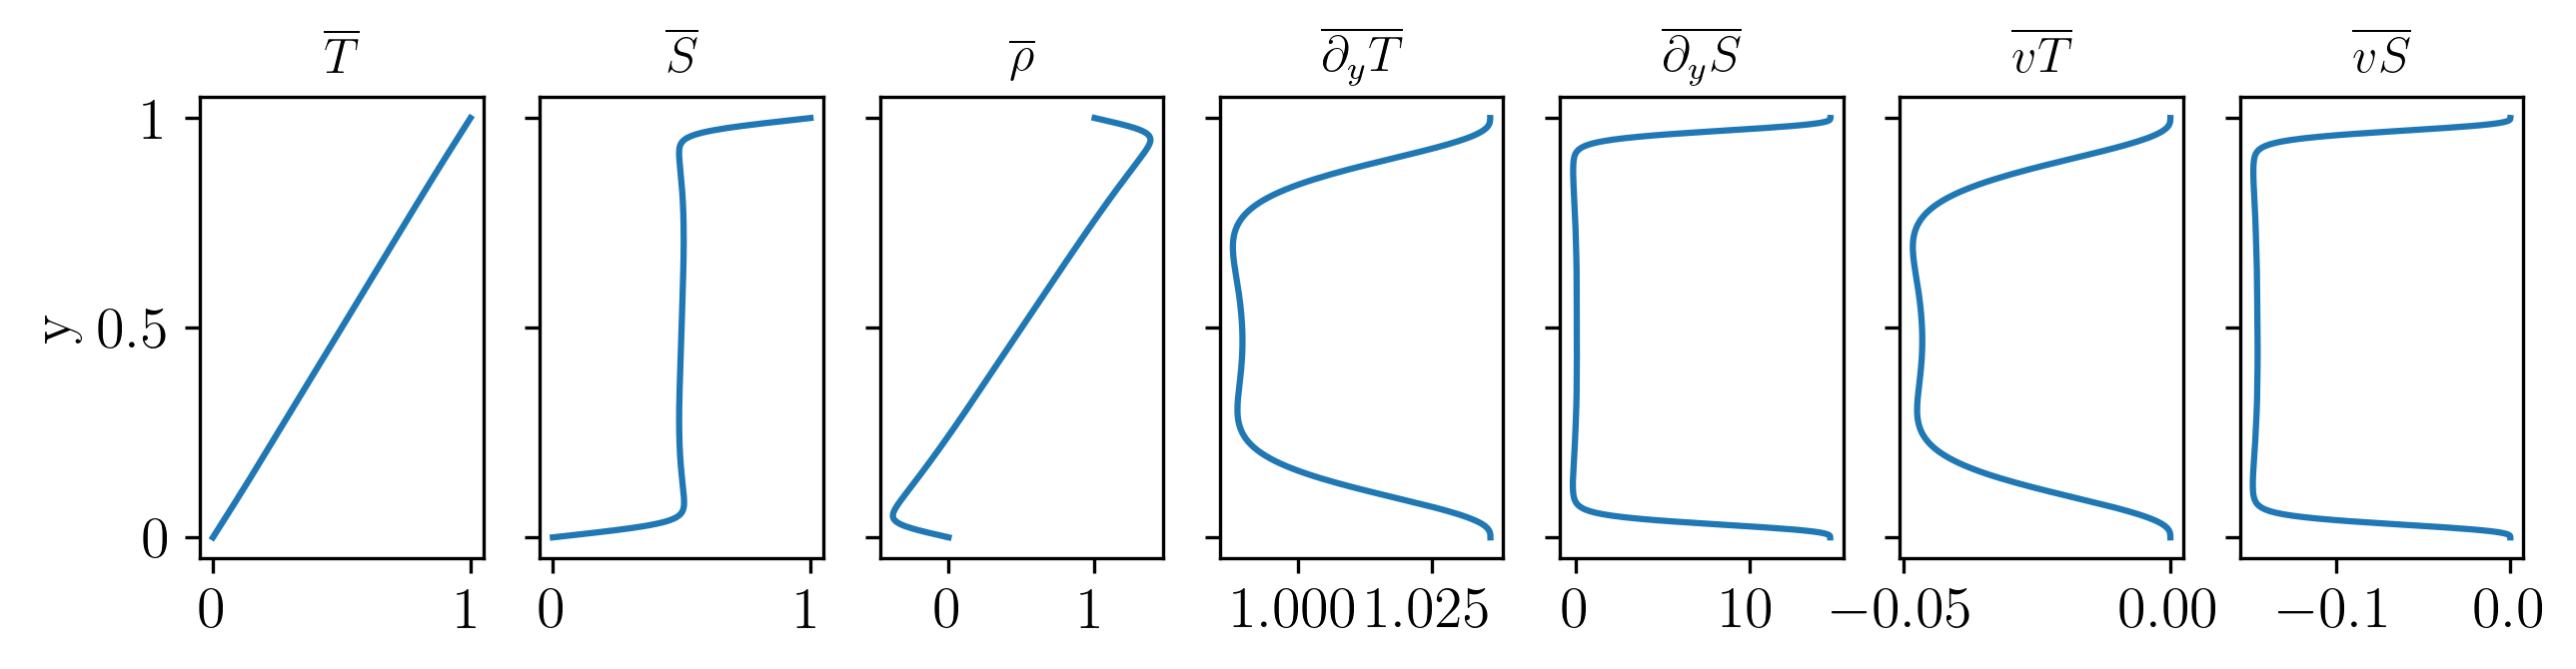

The table this chart was drawn from, first rows:
9.999330689547808459e-01, 9.999306589644594290e-01, 9.990209308902283647e-01, 1.000840387038690604e+00, 1.036007062953621771e+00, 1.462802644920446937e+01, -4.034578899271325018e-09, -7.055418601248458312e-09
9.997322937381828423e-01, 9.997226544221879951e-01, 9.960839864561188417e-01, 1.003361322388257149e+00, 1.036007061132319995e+00, 1.462801559866806045e+01, -5.358734364621065736e-09, -9.764922666376858348e-08
9.993977281025862025e-01, 9.993760420620004803e-01, 9.911899679519826645e-01, 1.007562116172018296e+00, 1.036007053522004062e+00, 1.462791509835518333e+01, -1.931769099429436499e-08, -1.046332947617110323e-06
9.989294616193016285e-01, 9.988909146949817019e-01, 9.843403001720071321e-01, 1.013441529217956383e+00, 1.036006986909628669e+00, 1.462742419642622238e+01, -8.899672469580084347e-08, -5.796480052372835486e-06
9.983276196545900483e-01, 9.982674022732928032e-01, 9.755373255994743698e-01, 1.020997478947111237e+00, 1.036006757907582232e+00, 1.462578891267981085e+01, -3.262565170894149446e-07, -2.182188480586771332e-05
9.975923633360983533e-01, 9.975056719613988321e-01, 9.647850193691689391e-01, 1.030226324553628725e+00, 1.036006132028887583e+00, 1.462149361392254399e+01, -9.566699085801701218e-07, -6.417367526342912716e-05
9.967238895097220164e-01, 9.966059283047096207e-01, 9.520903910512744650e-01, 1.041121465558144887e+00, 1.036004718142218506e+00, 1.461191468332556909e+01, -2.379155895043890086e-06, -1.589811534993379840e-04
9.957224306869052466e-01, 9.955684135416457137e-01, 9.374658654303741345e-01, 1.053670961652917182e+00, 1.036001873736601464e+00, 1.459294896508197326e+01, -5.227896065637866606e-06, -3.471280926666790050e-04
9.945882549823904517e-01, 9.943934081173609885e-01, 9.209329255956335558e-01, 1.067853890639088421e+00, 1.035996669058470543e+00, 1.455866843672109390e+01, -1.043930454972056037e-05, -6.877490881607153592e-04
9.933216660424396549e-01, 9.930812314450075950e-01, 9.025272474749006513e-01, 1.083635215415114539e+00, 1.035987789038502083e+00, 1.450102965316770209e+01, -1.932102217882988895e-05, -1.261095717423650923e-03
9.919230029635386359e-01, 9.916322429740498379e-01, 8.823054429307564117e-01, 1.100959043017343264e+00, 1.035973500123989144e+00, 1.440971311485338724e+01, -3.361428186598335353e-05, -2.170186939491603600e-03
9.903926402016152153e-01, 9.900468435941170986e-01, 8.603533365474106409e-01, 1.119740350640823667e+00, 1.035951562773504309e+00, 1.427215046764027484e+01, -5.555177301306229000e-05, -3.540502164907695631e-03
9.887309874717860048e-01, 9.883254774223142469e-01, 8.367954194105784449e-01, 1.139855535434050049e+00, 1.035919214560551360e+00, 1.407384256872254369e+01, -8.790258952278943050e-05, -5.516849775045104369e-03
9.869384896386668160e-01, 9.864686339645752922e-01, 8.118047375973382884e-01, 1.161132530331812296e+00, 1.035873111471933505e+00, 1.379904272392498754e+01, -1.340034723383159456e-04, -8.256508396810892381e-03
9.850156265972720426e-01, 9.844768506679648645e-01, 7.856120148124474678e-01, 1.183341686523482261e+00, 1.035809344274430499e+00, 1.343189398830865855e+01, -1.977703002736060003e-04, -1.191790824762927435e-02
9.829629131445339896e-01, 9.823507158032944719e-01, 7.585123251609749984e-01, 1.206189106445613834e+00, 1.035723421816127310e+00, 1.295803110751423759e+01, -2.836872707332560952e-04, -1.664459512192075635e-02
9.807808988414810081e-01, 9.800908716542251486e-01, 7.308672576934907017e-01, 1.229314485614959596e+00, 1.035610333021404594e+00, 1.236659967355106282e+01, -3.967718218238941203e-04, -2.254509971330136836e-02
9.784701678661044122e-01, 9.776980178885008588e-01, 7.031004045521533907e-01, 1.252295631224848327e+00, 1.035464584107077757e+00, 1.165248967373050881e+01, -5.425114484226988996e-04, -2.967059145789207111e-02
9.760313388569620274e-01, 9.751729150417253189e-01, 6.756843762553156330e-01, 1.274661453828135116e+00, 1.035280313460618551e+00, 1.081846559732541735e+01, -7.267734940840722691e-04, -3.799363375524033443e-02
9.734650647475527885e-01, 9.725163879319120852e-01, 6.491185432089368046e-01, 1.295914232654887366e+00, 1.035051383080735077e+00, 9.876716670391409991e+00, -9.556892351012451301e-04, -4.739266577271024350e-02
9.707720325915103476e-01, 9.697293289021382545e-01, 6.238983704286035215e-01, 1.315560287375673099e+00, 1.034771543326037824e+00, 8.849340494318589379e+00, -1.235513396727057171e-03, -5.764720133787989281e-02
9.679529633786627674e-01, 9.668127006640707677e-01, 6.004792667160941955e-01, 1.333146134612047451e+00, 1.034434569608886578e+00, 7.767348311717628739e+00, -1.572466287014097613e-03, -6.844772958893088899e-02
9.650086118420060366e-01, 9.637675386527443377e-01, 5.792398746492192219e-01, 1.348295202656269343e+00, 1.034034450926614612e+00, 6.668061765524839757e+00, -1.972563618941510985e-03, -7.942174242876802459e-02
9.619397662556431472e-01, 9.605949526629565804e-01, 5.604508982900598957e-01, 1.360739007035853376e+00, 1.033565548525597455e+00, 5.591175050522524614e+00, -2.441440284258074127e-03, -9.017303541800913980e-02
9.587472482237455740e-01, 9.572961277183767992e-01, 5.442552855233784292e-01, 1.370336969913375169e+00, 1.033022776171220514e+00, 4.574169357339894049e+00, -2.984178099792574902e-03, -1.003275144759708803e-01
9.554319124605880065e-01, 9.538723239851827351e-01, 5.306636850988567522e-01, 1.377080962871508607e+00, 1.032401762524209676e+00, 3.648007522764782351e+00, -3.605147687774903388e-03, -1.095761710756942148e-01
9.519946465617216136e-01, 9.503248756670640285e-01, 5.195658525919218951e-01, 1.381083898742206273e+00, 1.031699011877160510e+00, 2.834059305117170524e+00, -4.307857025403890802e-03, -1.177057843919271513e-01
9.484363707663440168e-01, 9.466551889137733156e-01, 5.107551794040968707e-01, 1.382555198423449649e+00, 1.030911985291752542e+00, 2.142817557637852310e+00, -5.094833480096284777e-03, -1.246116793204268686e-01
9.447580377109280336e-01, 9.428647387061149798e-01, 5.039609090056678120e-01, 1.381768568406562148e+00, 1.030039245556810146e+00, 1.574504947992455550e+00, -5.967524623847871891e-03, -1.302917047031900977e-01
9.409606321741773582e-01, 9.389550646950648449e-01, 4.988816614673609595e-01, 1.379028467922768675e+00, 1.029080485497176678e+00, 1.121126694219483078e+00, -6.926228234804349994e-03, -1.348256659709908545e-01
9.370451708133793467e-01, 9.349277661728443434e-01, 4.952148065854919401e-01, 1.374640725760196691e+00, 1.028036607486388254e+00, 7.692704043746446674e-01, -7.970050832646752986e-03, -1.383474095825575345e-01
9.330127018922194093e-01, 9.307844961187276001e-01, 4.926783257380008552e-01, 1.368890666499454234e+00, 1.026909706559336444e+00, 5.029072191266250602e-01, -9.096890955431842854e-03, -1.410168143693585063e-01
9.288643050001359480e-01, 9.265269545971075438e-01, 4.910241991310012599e-01, 1.362029710063213717e+00, 1.025703086006106268e+00, 3.056950298182615211e-01, -1.030345302312607458e-02, -1.429968524051433709e-01
9.246010907632894460e-01, 9.221568814665077607e-01, 4.900442270239318554e-01, 1.354269535909083721e+00, 1.024421194523145173e+00, 1.625290977536439363e-01, -1.158528348336668873e-02, -1.444380857734856582e-01
9.202242005472187625e-01, 9.176760487246090614e-01, 4.895702065479561882e-01, 1.345781890901261990e+00, 1.023069588798925622e+00, 6.038794764375058494e-02, -1.293683123354334198e-02, -1.454702871304017486e-01
9.157348061512725623e-01, 9.130862524564097304e-01, 4.894705362941634275e-01, 1.336701968618656089e+00, 1.021654830535639880e+00, -1.139259038493142633e-02, -1.435153019573674402e-02, -1.461996876047855498e-01
9.111341094948873787e-01, 9.083893047452541447e-01, 4.896450420916217960e-01, 1.327133567398886438e+00, 1.020184404397281197e+00, -6.119200586325271307e-02, -1.582190171765703382e-02, -1.467097523801230430e-01
9.064233422958075659e-01, 9.035870255234247361e-01, 4.900192308763058890e-01, 1.317154820170543639e+00, 1.018666578523501176e+00, -9.537511493101752391e-02, -1.733967431491381314e-02, -1.470638416380346536e-01
9.016037657403224159e-01, 8.986812347418972058e-01, 4.905387698365884508e-01, 1.306823699647206016e+00, 1.017110288388708650e+00, -1.186255577217089630e-01, -1.889591750526825251e-02, -1.473085652686886016e-01
8.966766701456175825e-01, 8.936737448126820249e-01, 4.911645376795396589e-01, 1.296182951945824335e+00, 1.015524971761368356e+00, -1.342824250933312979e-01, -2.048119051768660173e-02, -1.474770951044652723e-01
8.916433746143253014e-01, 8.885663537151508029e-01, 4.918684430134750429e-01, 1.285264264416826618e+00, 1.013920430280533136e+00, -1.446460085997093303e-01, -2.208569583542793757e-02, -1.475922492931127372e-01
8.865052266813684412e-01, 8.833608386647305855e-01, 4.926300320237536057e-01, 1.274091645305707621e+00, 1.012306654396580852e+00, -1.512444827813513581e-01, -2.369944203519310996e-02, -1.476691349490764082e-01
8.812636019531939757e-01, 8.780589507425666795e-01, 4.934338807409071048e-01, 1.262684020744226254e+00, 1.010693671396011961e+00, -1.550557139917979887e-01, -2.531240564147706207e-02, -1.477174273374544655e-01
8.759199037394885812e-01, 8.726624103344355898e-01, 4.942677075908354367e-01, 1.251057113078035687e+00, 1.009091373341850506e+00, -1.566925746117602825e-01, -2.691469223336119890e-02, -1.477432143294508393e-01
8.704755626774796085e-01, 8.671729037158592002e-01, 4.951211212051030430e-01, 1.239224686226615413e+00, 1.007509375426580256e+00, -1.565381125063122769e-01, -2.849669048346511677e-02, -1.477503912652398110e-01
8.649320363489179098e-01, 8.615920805764055723e-01, 4.959848564242280711e-01, 1.227199304728582963e+00, 1.005956857210989597e+00, -1.548472081631807606e-01, -3.004921776695117230e-02, -1.477416134232712175e-01
8.592908088898488783e-01, 8.559215527855558170e-01, 4.968503768359575634e-01, 1.214992728735154071e+00, 1.004442446454272275e+00, -1.518050718254390641e-01, -3.156365269706658955e-02, -1.477188516295580567e-01
8.535533905932737309e-01, 8.501628940883114716e-01, 4.977096940115703916e-01, 1.202616094165052552e+00, 1.002974086689933042e+00, -1.475682966793635253e-01, -3.303204909990518218e-02, -1.476836826447013029e-01
8.477213175048058380e-01, 8.443176410535493392e-01, 4.985553418695278793e-01, 1.190079940237570799e+00, 1.001558952619160392e+00, -1.422821687106162192e-01, -3.444723586599403309e-02, -1.476374525662517700e-01
8.417961510114355672e-01, 8.383872947860487868e-01, 4.993804212860623593e-01, 1.177394168286035159e+00, 1.000203366928550608e+00, -1.360970149099173243e-01, -3.580289677277308236e-02, -1.475814245052708973e-01
8.357794774235092206e-01, 8.323733237842241284e-01, 5.001787076078757499e-01, 1.164567939960572396e+00, 9.989127417485833549e-01, -1.291673280060271489e-01, -3.709361176740703925e-02, -1.475168729499646281e-01
8.296729075500344219e-01, 8.262771673497293357e-01, 5.009447345577635602e-01, 1.151609600141695111e+00, 9.976915498764741264e-01, -1.216534739581985047e-01, -3.831491391530885554e-02, -1.474452217418505406e-01
8.234780762674287491e-01, 8.201002399189531999e-01, 5.016738928833374134e-01, 1.138526586954569098e+00, 9.965432988812239490e-01, -1.137162375048621360e-01, -3.946328772521770500e-02, -1.473680627612741767e-01
8.171966420818228549e-01, 8.138439356331292895e-01, 5.023624675897132574e-01, 1.125325403676545211e+00, 9.954705652182387343e-01, -1.055121518226256189e-01, -4.053616642189381003e-02, -1.472871598200579113e-01
8.108302866850386481e-01, 8.075096335407586645e-01, 5.030076713634036301e-01, 1.112011595718113810e+00, 9.944749836377207997e-01, -9.718943739338101184e-02, -4.153190593221789406e-02, -1.472043213197387901e-01
8.043807145043603279e-01, 8.010987028373502961e-01, 5.036076045051651739e-01, 1.098589801169535418e+00, 9.935573253877343358e-01, -8.887819843492639205e-02, -4.244974360243538442e-02, -1.471211425752572965e-01
7.978496522462167340e-01, 7.946125083656014887e-01, 5.041611802259743369e-01, 1.085063836505228529e+00, 9.927175210045564580e-01, -8.068721803815945282e-02, -4.328974275427730639e-02, -1.470388113074178604e-01
7.912388484339011319e-01, 7.880524159340005497e-01, 5.046680010827517826e-01, 1.071436830785249317e+00, 9.919547564952492236e-01, -7.269892376651347632e-02, -4.405272533423715275e-02, -1.469580429348067430e-01
7.845500729394492279e-01, 7.814197976462431416e-01, 5.051282031001645967e-01, 1.057711392192321576e+00, 9.912675185436121694e-01, -6.496534320475942648e-02, -4.474019782059433098e-02, -1.468791753419967094e-01
7.777851165098011998e-01, 7.747160368295967769e-01, 5.055422729133978166e-01, 1.043889800745795737e+00, 9.906537045931789187e-01, -5.751275058028393339e-02, -4.535427084087632205e-02, -1.468023647431516698e-01
7.709457902873757540e-01, 7.679425327864959350e-01, 5.059109220723049249e-01, 1.029974143500687056e+00, 9.901106761796362177e-01, -5.035176012071992252e-02, -4.589757605694812920e-02, -1.467277412430697814e-01
... 131 more rows
